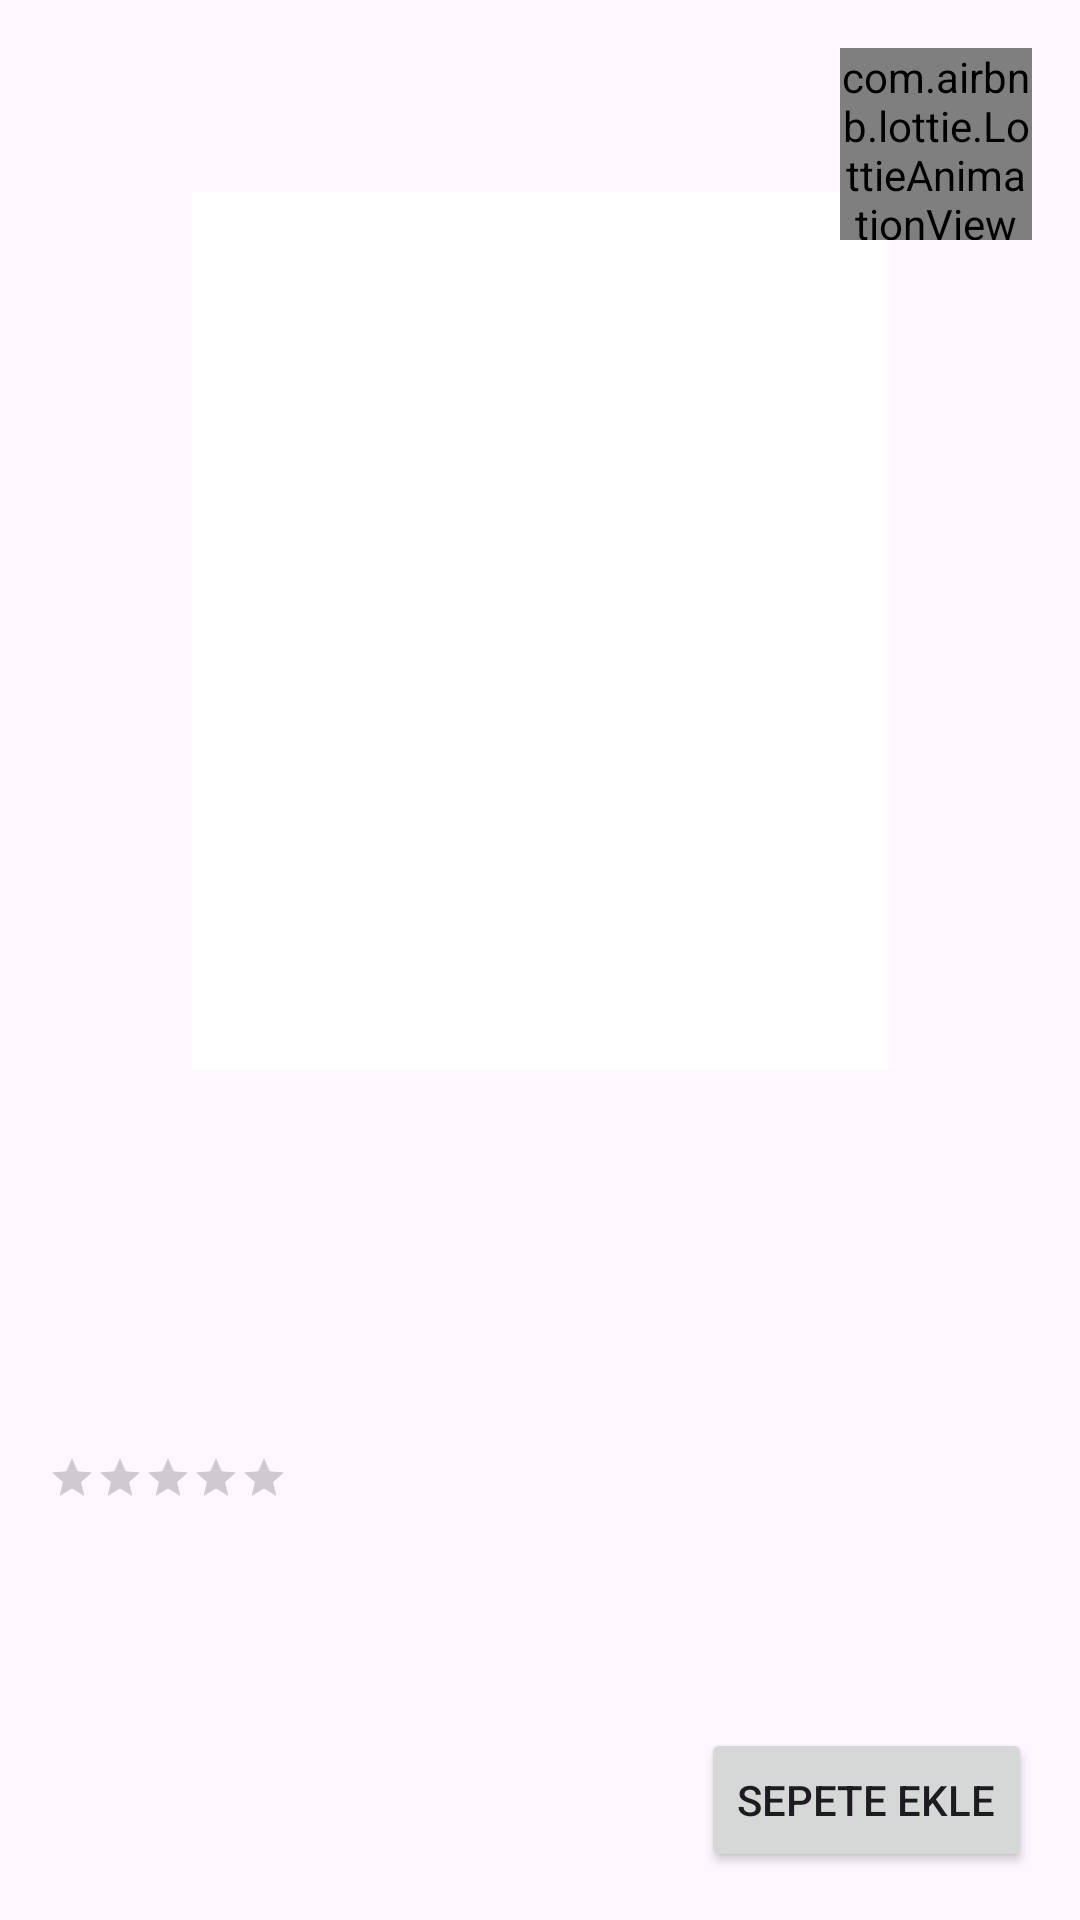

Produce the Android XML layout that renders to this screen, including the resource entries it uses.
<!-- AndroidManifest.xml: application theme Theme.CapstoneProject -->
<!-- res/layout/fragment_product_details.xml -->
<?xml version="1.0" encoding="utf-8"?>
<androidx.constraintlayout.widget.ConstraintLayout xmlns:android="http://schemas.android.com/apk/res/android"
    xmlns:app="http://schemas.android.com/apk/res-auto"
    android:layout_width="match_parent"
    android:layout_height="match_parent">

    <ImageView
        android:id="@+id/fragmentProductDetails_ivProductImage"
        android:layout_width="match_parent"
        android:layout_height="@dimen/parent_fill"
        android:background="@color/white"
        android:layout_margin="@dimen/marginExtraLarge"
        android:scaleType="fitCenter"
        app:layout_constraintBottom_toTopOf="@+id/fragmentProductDetail_clDetail"
        app:layout_constraintEnd_toEndOf="parent"
        app:layout_constraintStart_toStartOf="parent"
        app:layout_constraintTop_toTopOf="parent" />

    <ImageButton
        android:id="@+id/fragmentProductDetails_btnBack"
        android:layout_width="@dimen/extraLarge"
        android:layout_height="@dimen/extraLarge"
        android:layout_marginTop="@dimen/marginMedium"
        android:layout_marginStart="@dimen/marginMedium"
        android:background="@android:color/transparent"
        android:src="@drawable/baseline_arrow_back_ios_24"
        app:layout_constraintStart_toStartOf="parent"
        app:layout_constraintTop_toTopOf="parent" />

    <com.airbnb.lottie.LottieAnimationView
        android:id="@+id/favoriteAnimationView"
        android:layout_gravity="end|top"
        android:layout_width="@dimen/extraLarge"
        android:layout_height="@dimen/extraLarge"
        android:layout_marginTop="@dimen/marginMedium"
        android:layout_marginEnd="@dimen/marginMedium"
        app:layout_constraintEnd_toEndOf="parent"
        app:layout_constraintTop_toTopOf="parent"
        android:clickable="true"
        app:lottie_autoPlay="false"
        app:lottie_loop="false"
        app:lottie_rawRes="@raw/favorite" />

    <androidx.constraintlayout.widget.ConstraintLayout
        android:id="@+id/fragmentProductDetail_clDetail"
        android:layout_width="match_parent"
        android:layout_height="wrap_content"
        android:layout_marginStart="@dimen/marginMedium"
        android:layout_marginEnd="@dimen/marginMedium"
        android:layout_marginBottom="@dimen/marginMedium"
        app:layout_constraintBottom_toBottomOf="parent"
        app:layout_constraintStart_toStartOf="parent"
        app:layout_constraintTop_toBottomOf="@+id/fragmentProductDetails_ivProductImage">

        <TextView
            android:id="@+id/fragmentProductDetails_tvSaleProductTitle"
            android:layout_width="wrap_content"
            android:layout_height="wrap_content"
            android:layout_marginTop="@dimen/marginMedium"
            style="@style/TextLarge24.Black"
            app:layout_constraintEnd_toEndOf="parent"
            app:layout_constraintStart_toStartOf="parent"
            app:layout_constraintTop_toTopOf="parent" />

        <androidx.constraintlayout.widget.ConstraintLayout
            android:id="@+id/fragmentProductDetails_clConstraint"
            android:layout_width="match_parent"
            android:layout_height="wrap_content"
            android:layout_marginTop="@dimen/marginMedium"
            android:layout_marginEnd="@dimen/marginMedium"
            android:layout_marginBottom="@dimen/marginMedium"
            app:layout_constraintTop_toBottomOf="@+id/fragmentProductDetails_tvSaleProductTitle">

            <RatingBar
                android:id="@+id/fragmentProductDetails_rbBar"
                style="@style/customRatingBar"
                android:layout_width="wrap_content"
                android:layout_height="wrap_content"
                android:isIndicator="true"
                android:numStars="5"
                android:progressTint="@color/rating_bar_fill_color"
                android:stepSize="0.01"
                app:layout_constraintEnd_toStartOf="@+id/fragmentProductDetails_tvSaleProductRate"
                app:layout_constraintStart_toStartOf="parent"
                app:layout_constraintTop_toTopOf="parent" />

            <TextView
                android:id="@+id/fragmentProductDetails_tvSaleProductRate"
                android:layout_width="wrap_content"
                android:layout_height="wrap_content"
                android:layout_marginStart="@dimen/marginSmall"
                style="@style/TextMedium16.Black"
                app:layout_constraintStart_toEndOf="@+id/fragmentProductDetails_rbBar"
                app:layout_constraintTop_toTopOf="parent" />

            <TextView
                android:id="@+id/fragmentProductDetails_tvSaleProductCount"
                android:layout_width="wrap_content"
                android:layout_height="wrap_content"
                android:layout_marginTop="@dimen/marginMedium"
                style="@style/TextMedium16.Black"
                app:layout_constraintEnd_toEndOf="parent"
                app:layout_constraintTop_toTopOf="parent" />

        </androidx.constraintlayout.widget.ConstraintLayout>

        <TextView
            android:id="@+id/fragmentProductDetails_tvSaleProductDescription"
            android:layout_width="wrap_content"
            android:layout_height="wrap_content"
            android:layout_marginTop="@dimen/marginMedium"
            android:textSize="@dimen/textSizeMedium"
            app:layout_constraintStart_toStartOf="parent"
            app:layout_constraintTop_toBottomOf="@+id/fragmentProductDetails_clConstraint" />

        <TextView
            android:id="@+id/fragmentProductDetails_tvSaleProductSalePrice"
            android:layout_width="wrap_content"
            android:layout_height="wrap_content"
            android:layout_marginTop="@dimen/marginMedium"
            android:textColor="@color/green"
            style="@style/TextLarge24.Black"
            android:visibility="gone"
            app:layout_constraintStart_toStartOf="parent"
            app:layout_constraintTop_toBottomOf="@+id/fragmentProductDetails_tvSaleProductDescription" />

        <TextView
            android:id="@+id/fragmentProductDetails_tvProductPrice"
            android:layout_width="wrap_content"
            android:layout_height="wrap_content"
            android:layout_marginTop="@dimen/marginExtraSmall"
            android:textStyle="bold"
            app:layout_constraintStart_toStartOf="parent"
            app:layout_constraintTop_toBottomOf="@+id/fragmentProductDetails_tvSaleProductSalePrice" />

        <Button
            android:id="@+id/fragmentPersonalInformation_btnAddCart"
            android:layout_width="wrap_content"
            android:layout_height="wrap_content"
            android:layout_marginTop="@dimen/marginMedium"
            android:text="@string/add_card"
            app:layout_constraintEnd_toEndOf="parent"
            app:layout_constraintTop_toBottomOf="@+id/fragmentProductDetails_tvSaleProductDescription" />
    </androidx.constraintlayout.widget.ConstraintLayout>

</androidx.constraintlayout.widget.ConstraintLayout>
<!-- resources referenced by this layout -->
<resources>
  <color name="green">#068531</color>
  <color name="rating_bar_fill_color">#ECB71B</color>
  <color name="white">#FFFFFFFF</color>
  <dimen name="extraLarge">64dp</dimen>
  <dimen name="marginExtraLarge">64dp</dimen>
  <dimen name="marginExtraSmall">4dp</dimen>
  <dimen name="marginMedium">16dp</dimen>
  <dimen name="marginSmall">8dp</dimen>
  <dimen name="parent_fill">0dp</dimen>
  <dimen name="textSizeMedium">16sp</dimen>
  <string name="add_card">Sepete Ekle</string>
  <style name="TextLarge24.Black">
          <item name="android:textColor">@color/black</item>
      </style>
  <style name="TextMedium16.Black">
          <item name="android:textColor">@color/black</item>
      </style>
  <style name="customRatingBar" parent="android:style/Widget.Material.RatingBar.Small" />
  <style name="Theme.CapstoneProject" parent="Base.Theme.CapstoneProject" />
  <color name="black">#FF000000</color>
  <style name="Base.Theme.CapstoneProject" parent="Theme.Material3.DayNight.NoActionBar">
          
          
          <item name="colorPrimary">@color/colorPrimary</item>
      </style>
  <color name="colorPrimary">#000000</color>
</resources>
